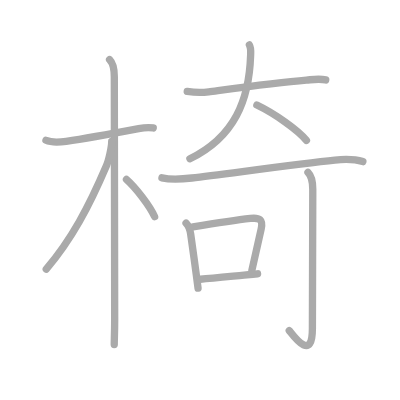
t = 0.00 s
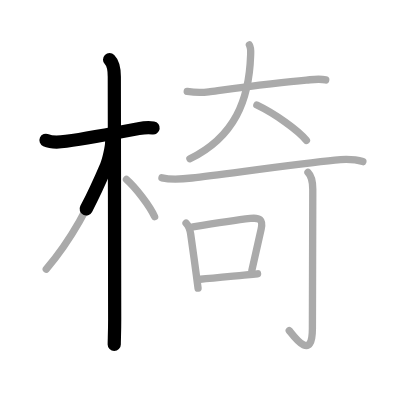
t = 2.50 s
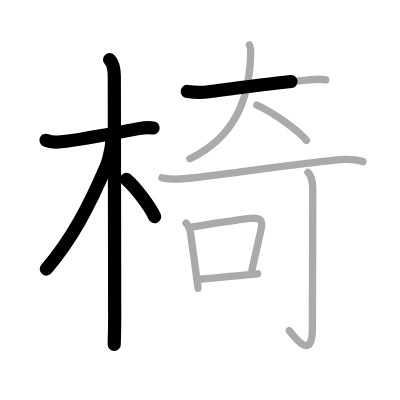
t = 4.75 s
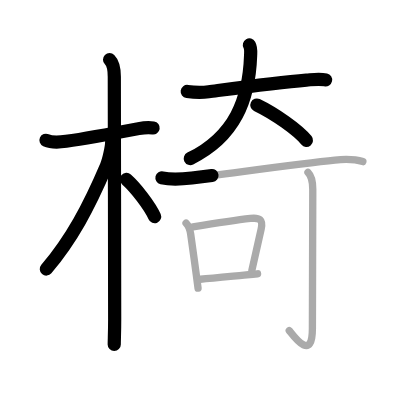
t = 7.25 s
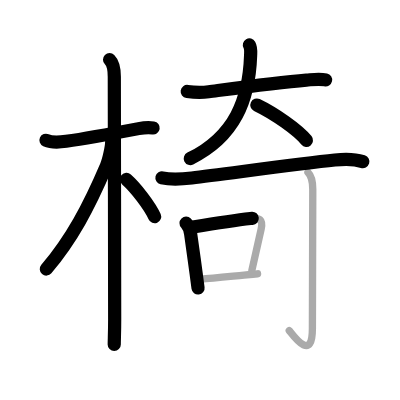
t = 9.50 s
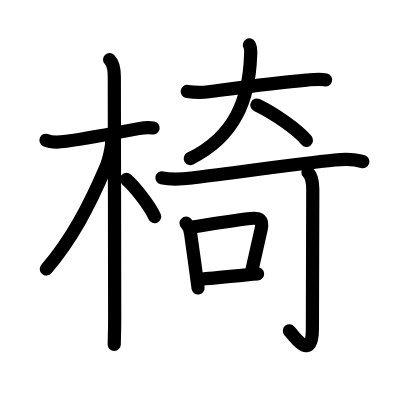
t = 12.00 s

The animated SVG that drew these frames (rendered in a browser with its animation timeline set to each time). Animation: 12 SMIL elements (animate=12); one cycle of 12.00 s.

<?xml version="1.0" standalone="no"?>
<!DOCTYPE svg PUBLIC "-//W3C//DTD SVG 1.1//EN"   "http://www.w3.org/Graphics/SVG/1.1/DTD/svg11.dtd">
<svg width="400px" height="400px"  version="1.1" xmlns="http://www.w3.org/2000/svg">
  <defs>
    <marker id="Triangle" viewBox="0 0 10 10" refX="0" refY="5" markerUnits="strokeWidth" markerWidth="3" style="stroke-opacity:0%;fill:#aaaaaa;" markerHeight="2" orient="auto">
      <path d="M 0 0 L 10 5 L 0 10 z" />
    </marker>
    
    <marker id="Arrow" viewBox="0 0 10 10" refX="5" refY="5" markerUnits="strokeWidth" markerWidth="1.8" style="stroke-opacity:0%;fill:#770000;" markerHeight="2" orient="auto">
      <path d="M 0 4 L 6 4 L 4 1 L 10 5 L 4 9 L 6 6 L 0 6 z" />
        <circle cx="5" cy="5" r="5" />
      </marker>
    
    <marker id="TriangleRed" viewBox="0 0 10 10" refX="0" refY="5" markerUnits="strokeWidth" markerWidth="3" style="stroke-opacity:0%;fill:#CC0000;" markerHeight="2" orient="auto">
      <path d="M 0 0 L 10 5 L 0 10 z" />
    </marker>
    
    <marker id="ArrowRed" viewBox="0 0 10 10" refX="5" refY="5" markerUnits="strokeWidth" markerWidth="1.8" style="stroke-opacity:0%;fill:#CC0000;" markerHeight="2" orient="auto">
      <path d="M 0 4 L 6 4 L 4 1 L 10 5 L 4 9 L 6 6 L 0 6 z" />
        <circle cx="5" cy="5" r="5" />
      </marker>
    
  </defs>
  
  <path style="fill:#ffffff; fill-opacity:100%; fill-rule:evenodd; stroke-width:0;" d="M 0 0 L 400px 0 L 400px 400px L 0 400px L 0 0" />

  <g transform="scale(3.6697247706422 3.6697247706422)">
<path style="fill:none; fill-opacity:0%; fill-rule:evenodd; stroke:#aaaaaa; stroke-opacity:100%; stroke-width: 1.5pt; stroke-linejoin:round; stroke-linecap:round;" d="M12.53 38.22c1.72 0.78 4.21 0.47 5.49 0.29c6.11-0.88 13.9-2.35 19.76-3.46c1.13-0.21 2.47-0.42 3.98-0.18"></path>
<path style="fill:none; fill-opacity:0%; fill-rule:evenodd; stroke:#aaaaaa; stroke-opacity:100%; stroke-width: 1.5pt; stroke-linejoin:round; stroke-linecap:round;" d="M29.86 16.25c1.07 1.07 1.29 2.88 1.29 4.67c0 4.7 0.1 59.33 0.1 66.08c0 3.42-0.12 5.69-0.12 6.88"></path>
<path style="fill:none; fill-opacity:0%; fill-rule:evenodd; stroke:#aaaaaa; stroke-opacity:100%; stroke-width: 1.5pt; stroke-linejoin:round; stroke-linecap:round;" d="M30.44 38.53c0 1.59-0.82 5.19-1.44 6.64c-4.79 11.22-9.5 20.07-16.39 28.16"></path>
<path style="fill:none; fill-opacity:0%; fill-rule:evenodd; stroke:#aaaaaa; stroke-opacity:100%; stroke-width: 1.5pt; stroke-linejoin:round; stroke-linecap:round;" d="M34.47 48.9c2.4 2.1 6.4 7.23 7.66 10.14"></path>
<path style="fill:none; fill-opacity:0%; fill-rule:evenodd; stroke:#aaaaaa; stroke-opacity:100%; stroke-width: 1.5pt; stroke-linejoin:round; stroke-linecap:round;" d="M51.02 24.93c2.35 0.32 4.09 0.31 5.85 0.08c6.63-0.88 18.38-2.51 26.63-3.18c1.81-0.15 3.51-0.45 5.26-0.05"></path>
<path style="fill:none; fill-opacity:0%; fill-rule:evenodd; stroke:#aaaaaa; stroke-opacity:100%; stroke-width: 1.5pt; stroke-linejoin:round; stroke-linecap:round;" d="M67.96 12.25c0.49 0.86 0.36 1.93 0.33 2.88C67.88 27.15 64 37.25 51.75 43.25"></path>
<path style="fill:none; fill-opacity:0%; fill-rule:evenodd; stroke:#aaaaaa; stroke-opacity:100%; stroke-width: 1.5pt; stroke-linejoin:round; stroke-linecap:round;" d="M70 28.62c4.87 2.34 11.12 6.75 13.5 9.62"></path>
<path style="fill:none; fill-opacity:0%; fill-rule:evenodd; stroke:#aaaaaa; stroke-opacity:100%; stroke-width: 1.5pt; stroke-linejoin:round; stroke-linecap:round;" d="M44.13 48.46c2.87 0.67 5.65 0.35 8.14 0.05c9.34-1.13 29.1-3.86 38.98-4.9c2.44-0.26 5.28-0.32 7.63 0.43"></path>
<path style="fill:none; fill-opacity:0%; fill-rule:evenodd; stroke:#aaaaaa; stroke-opacity:100%; stroke-width: 1.5pt; stroke-linejoin:round; stroke-linecap:round;" d="M50.7 60.81c0.82 0.85 1.08 1.78 1.25 2.92c0.5 3.48 1.02 7.29 1.51 10.91c0.18 1.33 0.35 2.63 0.51 3.88"></path>
<path style="fill:none; fill-opacity:0%; fill-rule:evenodd; stroke:#aaaaaa; stroke-opacity:100%; stroke-width: 1.5pt; stroke-linejoin:round; stroke-linecap:round;" d="M52.58 61.85c5.5-0.91 11.8-1.89 15.67-2.32c2.5-0.28 3.48 0.32 2.92 2.88c-0.71 3.27-1.52 6.8-2.53 11.25"></path>
<path style="fill:none; fill-opacity:0%; fill-rule:evenodd; stroke:#aaaaaa; stroke-opacity:100%; stroke-width: 1.5pt; stroke-linejoin:round; stroke-linecap:round;" d="M54.6 76.09c3.25-0.27 7.48-0.7 11.9-1.13c1.22-0.12 2.46-0.24 3.69-0.35"></path>
<path style="fill:none; fill-opacity:0%; fill-rule:evenodd; stroke:#aaaaaa; stroke-opacity:100%; stroke-width: 1.5pt; stroke-linejoin:round; stroke-linecap:round;" d="M83.92 46.97c1.05 1.05 1.31 2.4 1.31 4.6c0 16.08-0.1 32.46-0.1 37.93c0 9.39-5.19 1.97-6.31 0.59"></path>

<path style="fill:none; fill-opacity:0%; fill-rule:evenodd; stroke:#000000; stroke-opacity:100%; stroke-width: 2.7pt; stroke-linejoin:round; stroke-linecap:round;" d="M12.53 38.22c1.72 0.78 4.21 0.47 5.49 0.29c6.11-0.88 13.9-2.35 19.76-3.46c1.13-0.21 2.47-0.42 3.98-0.18" pathLength="100" stroke-dashoffset="100" stroke-dasharray="100 105"><animate id="dashAnim1" attributeName="stroke-dashoffset" from="100" to="0" dur="1s" calcMode="linear" fill="freeze"/></path>
<path style="fill:none; fill-opacity:0%; fill-rule:evenodd; stroke:#000000; stroke-opacity:100%; stroke-width: 2.7pt; stroke-linejoin:round; stroke-linecap:round;" d="M29.86 16.25c1.07 1.07 1.29 2.88 1.29 4.67c0 4.7 0.1 59.33 0.1 66.08c0 3.42-0.12 5.69-0.12 6.88" pathLength="100" stroke-dashoffset="100" stroke-dasharray="100 105"><animate id="dashAnim2" attributeName="stroke-dashoffset" from="100" to="0" dur="1s" calcMode="linear" begin="dashAnim1.end" fill="freeze"/></path>
<path style="fill:none; fill-opacity:0%; fill-rule:evenodd; stroke:#000000; stroke-opacity:100%; stroke-width: 2.7pt; stroke-linejoin:round; stroke-linecap:round;" d="M30.44 38.53c0 1.59-0.82 5.19-1.44 6.64c-4.79 11.22-9.5 20.07-16.39 28.16" pathLength="100" stroke-dashoffset="100" stroke-dasharray="100 105"><animate id="dashAnim3" attributeName="stroke-dashoffset" from="100" to="0" dur="1s" calcMode="linear" begin="dashAnim2.end" fill="freeze"/></path>
<path style="fill:none; fill-opacity:0%; fill-rule:evenodd; stroke:#000000; stroke-opacity:100%; stroke-width: 2.7pt; stroke-linejoin:round; stroke-linecap:round;" d="M34.47 48.9c2.4 2.1 6.4 7.23 7.66 10.14" pathLength="100" stroke-dashoffset="100" stroke-dasharray="100 105"><animate id="dashAnim4" attributeName="stroke-dashoffset" from="100" to="0" dur="1s" calcMode="linear" begin="dashAnim3.end" fill="freeze"/></path>
<path style="fill:none; fill-opacity:0%; fill-rule:evenodd; stroke:#000000; stroke-opacity:100%; stroke-width: 2.7pt; stroke-linejoin:round; stroke-linecap:round;" d="M51.02 24.93c2.35 0.32 4.09 0.31 5.85 0.08c6.63-0.88 18.38-2.51 26.63-3.18c1.81-0.15 3.51-0.45 5.26-0.05" pathLength="100" stroke-dashoffset="100" stroke-dasharray="100 105"><animate id="dashAnim5" attributeName="stroke-dashoffset" from="100" to="0" dur="1s" calcMode="linear" begin="dashAnim4.end" fill="freeze"/></path>
<path style="fill:none; fill-opacity:0%; fill-rule:evenodd; stroke:#000000; stroke-opacity:100%; stroke-width: 2.7pt; stroke-linejoin:round; stroke-linecap:round;" d="M67.96 12.25c0.49 0.86 0.36 1.93 0.33 2.88C67.88 27.15 64 37.25 51.75 43.25" pathLength="100" stroke-dashoffset="100" stroke-dasharray="100 105"><animate id="dashAnim6" attributeName="stroke-dashoffset" from="100" to="0" dur="1s" calcMode="linear" begin="dashAnim5.end" fill="freeze"/></path>
<path style="fill:none; fill-opacity:0%; fill-rule:evenodd; stroke:#000000; stroke-opacity:100%; stroke-width: 2.7pt; stroke-linejoin:round; stroke-linecap:round;" d="M70 28.62c4.87 2.34 11.12 6.75 13.5 9.62" pathLength="100" stroke-dashoffset="100" stroke-dasharray="100 105"><animate id="dashAnim7" attributeName="stroke-dashoffset" from="100" to="0" dur="1s" calcMode="linear" begin="dashAnim6.end" fill="freeze"/></path>
<path style="fill:none; fill-opacity:0%; fill-rule:evenodd; stroke:#000000; stroke-opacity:100%; stroke-width: 2.7pt; stroke-linejoin:round; stroke-linecap:round;" d="M44.13 48.46c2.87 0.67 5.65 0.35 8.14 0.05c9.34-1.13 29.1-3.86 38.98-4.9c2.44-0.26 5.28-0.32 7.63 0.43" pathLength="100" stroke-dashoffset="100" stroke-dasharray="100 105"><animate id="dashAnim8" attributeName="stroke-dashoffset" from="100" to="0" dur="1s" calcMode="linear" begin="dashAnim7.end" fill="freeze"/></path>
<path style="fill:none; fill-opacity:0%; fill-rule:evenodd; stroke:#000000; stroke-opacity:100%; stroke-width: 2.7pt; stroke-linejoin:round; stroke-linecap:round;" d="M50.7 60.81c0.82 0.85 1.08 1.78 1.25 2.92c0.5 3.48 1.02 7.29 1.51 10.91c0.18 1.33 0.35 2.63 0.51 3.88" pathLength="100" stroke-dashoffset="100" stroke-dasharray="100 105"><animate id="dashAnim9" attributeName="stroke-dashoffset" from="100" to="0" dur="1s" calcMode="linear" begin="dashAnim8.end" fill="freeze"/></path>
<path style="fill:none; fill-opacity:0%; fill-rule:evenodd; stroke:#000000; stroke-opacity:100%; stroke-width: 2.7pt; stroke-linejoin:round; stroke-linecap:round;" d="M52.58 61.85c5.5-0.91 11.8-1.89 15.67-2.32c2.5-0.28 3.48 0.32 2.92 2.88c-0.71 3.27-1.52 6.8-2.53 11.25" pathLength="100" stroke-dashoffset="100" stroke-dasharray="100 105"><animate id="dashAnim10" attributeName="stroke-dashoffset" from="100" to="0" dur="1s" calcMode="linear" begin="dashAnim9.end" fill="freeze"/></path>
<path style="fill:none; fill-opacity:0%; fill-rule:evenodd; stroke:#000000; stroke-opacity:100%; stroke-width: 2.7pt; stroke-linejoin:round; stroke-linecap:round;" d="M54.6 76.09c3.25-0.27 7.48-0.7 11.9-1.13c1.22-0.12 2.46-0.24 3.69-0.35" pathLength="100" stroke-dashoffset="100" stroke-dasharray="100 105"><animate id="dashAnim11" attributeName="stroke-dashoffset" from="100" to="0" dur="1s" calcMode="linear" begin="dashAnim10.end" fill="freeze"/></path>
<path style="fill:none; fill-opacity:0%; fill-rule:evenodd; stroke:#000000; stroke-opacity:100%; stroke-width: 2.7pt; stroke-linejoin:round; stroke-linecap:round;" d="M83.92 46.97c1.05 1.05 1.31 2.4 1.31 4.6c0 16.08-0.1 32.46-0.1 37.93c0 9.39-5.19 1.97-6.31 0.59" pathLength="100" stroke-dashoffset="100" stroke-dasharray="100 105"><animate id="dashAnim12" attributeName="stroke-dashoffset" from="100" to="0" dur="1s" calcMode="linear" begin="dashAnim11.end" fill="freeze"/></path>

</g>

</svg>  
          
